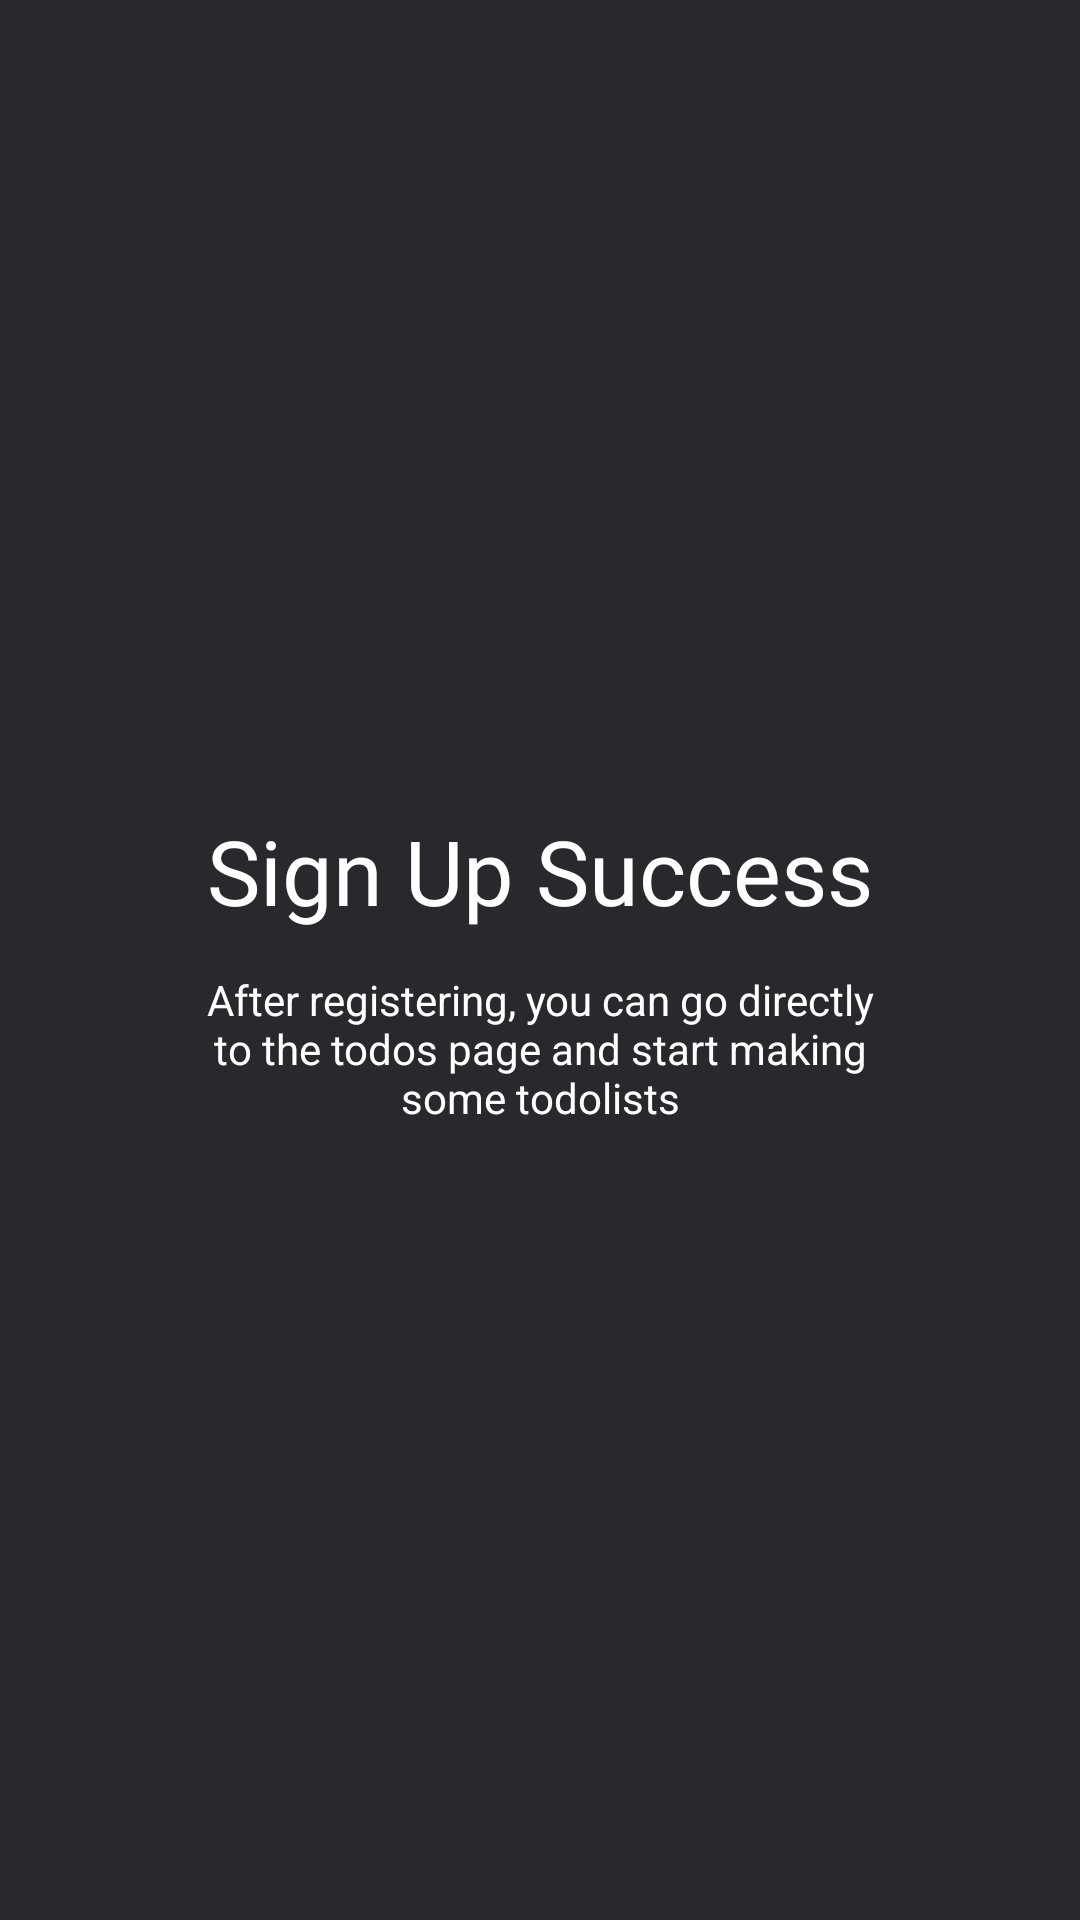

Write the Android layout XML for this screen, with the resource values it uses.
<!-- AndroidManifest.xml: application theme Theme.Todolist -->
<!-- res/layout/activity_sign_up_success.xml -->
<?xml version="1.0" encoding="utf-8"?>
<androidx.constraintlayout.widget.ConstraintLayout xmlns:android="http://schemas.android.com/apk/res/android"
    xmlns:app="http://schemas.android.com/apk/res-auto"
    xmlns:tools="http://schemas.android.com/tools"
    android:layout_width="match_parent"
    android:layout_height="match_parent"
    android:background="@color/background_color"
    tools:context=".ui.signupsuccess.SignUpSuccess">

    <TextView
        android:id="@+id/tv_email_has_been_sent"
        style="@style/Title.LoginRegister"
        android:layout_width="wrap_content"
        android:layout_height="wrap_content"
        android:text="@string/sign_up_success"
        android:textColor="@color/white"
        app:layout_constraintBottom_toBottomOf="parent"
        app:layout_constraintEnd_toEndOf="parent"
        app:layout_constraintStart_toStartOf="parent"
        app:layout_constraintTop_toTopOf="parent"
        app:layout_constraintVertical_bias="0.45" />

    <TextView
        android:id="@+id/tv_email_sent_subtitle"
        android:layout_width="0dp"
        android:layout_height="wrap_content"
        android:layout_marginHorizontal="64dp"
        android:text="@string/after_registering_you_can_go_directly_to_the_todos_page_and_start_making_some_todolists"
        android:textAlignment="center"
        android:textColor="@color/white"
        app:layout_constraintBottom_toBottomOf="parent"
        app:layout_constraintEnd_toEndOf="parent"
        app:layout_constraintStart_toStartOf="parent"
        app:layout_constraintTop_toTopOf="parent"
        app:layout_constraintVertical_bias="0.55" />
</androidx.constraintlayout.widget.ConstraintLayout>
<!-- resources referenced by this layout -->
<resources>
  <color name="background_color">#28292C</color>
  <color name="white">#FFFFFFFF</color>
  <string name="after_registering_you_can_go_directly_to_the_todos_page_and_start_making_some_todolists">After registering, you can go directly to the todos page and start making some todolists</string>
  <string name="sign_up_success">Sign Up Success</string>
  <style name="Title.LoginRegister">
          <item name="android:fontFamily">@font/roboto_bold</item>
          <item name="android:textSize">30sp</item>
      </style>
  <style name="Theme.Todolist" parent="Theme.MaterialComponents.DayNight.DarkActionBar">
          
          <item name="colorPrimary">@color/purple_500</item>
          <item name="colorPrimaryVariant">@color/purple_700</item>
          <item name="colorOnPrimary">@color/white</item>
          
          <item name="colorSecondary">@color/teal_200</item>
          <item name="colorSecondaryVariant">@color/teal_700</item>
          <item name="colorOnSecondary">@color/black</item>
          
          <item name="android:statusBarColor" tools:targetApi="l">?attr/colorPrimaryVariant</item>
          
      </style>
  <color name="purple_500">#FF6200EE</color>
  <color name="purple_700">#FF3700B3</color>
  <color name="teal_200">#FF03DAC5</color>
  <color name="teal_700">#FF018786</color>
  <color name="black">#FF000000</color>
</resources>
